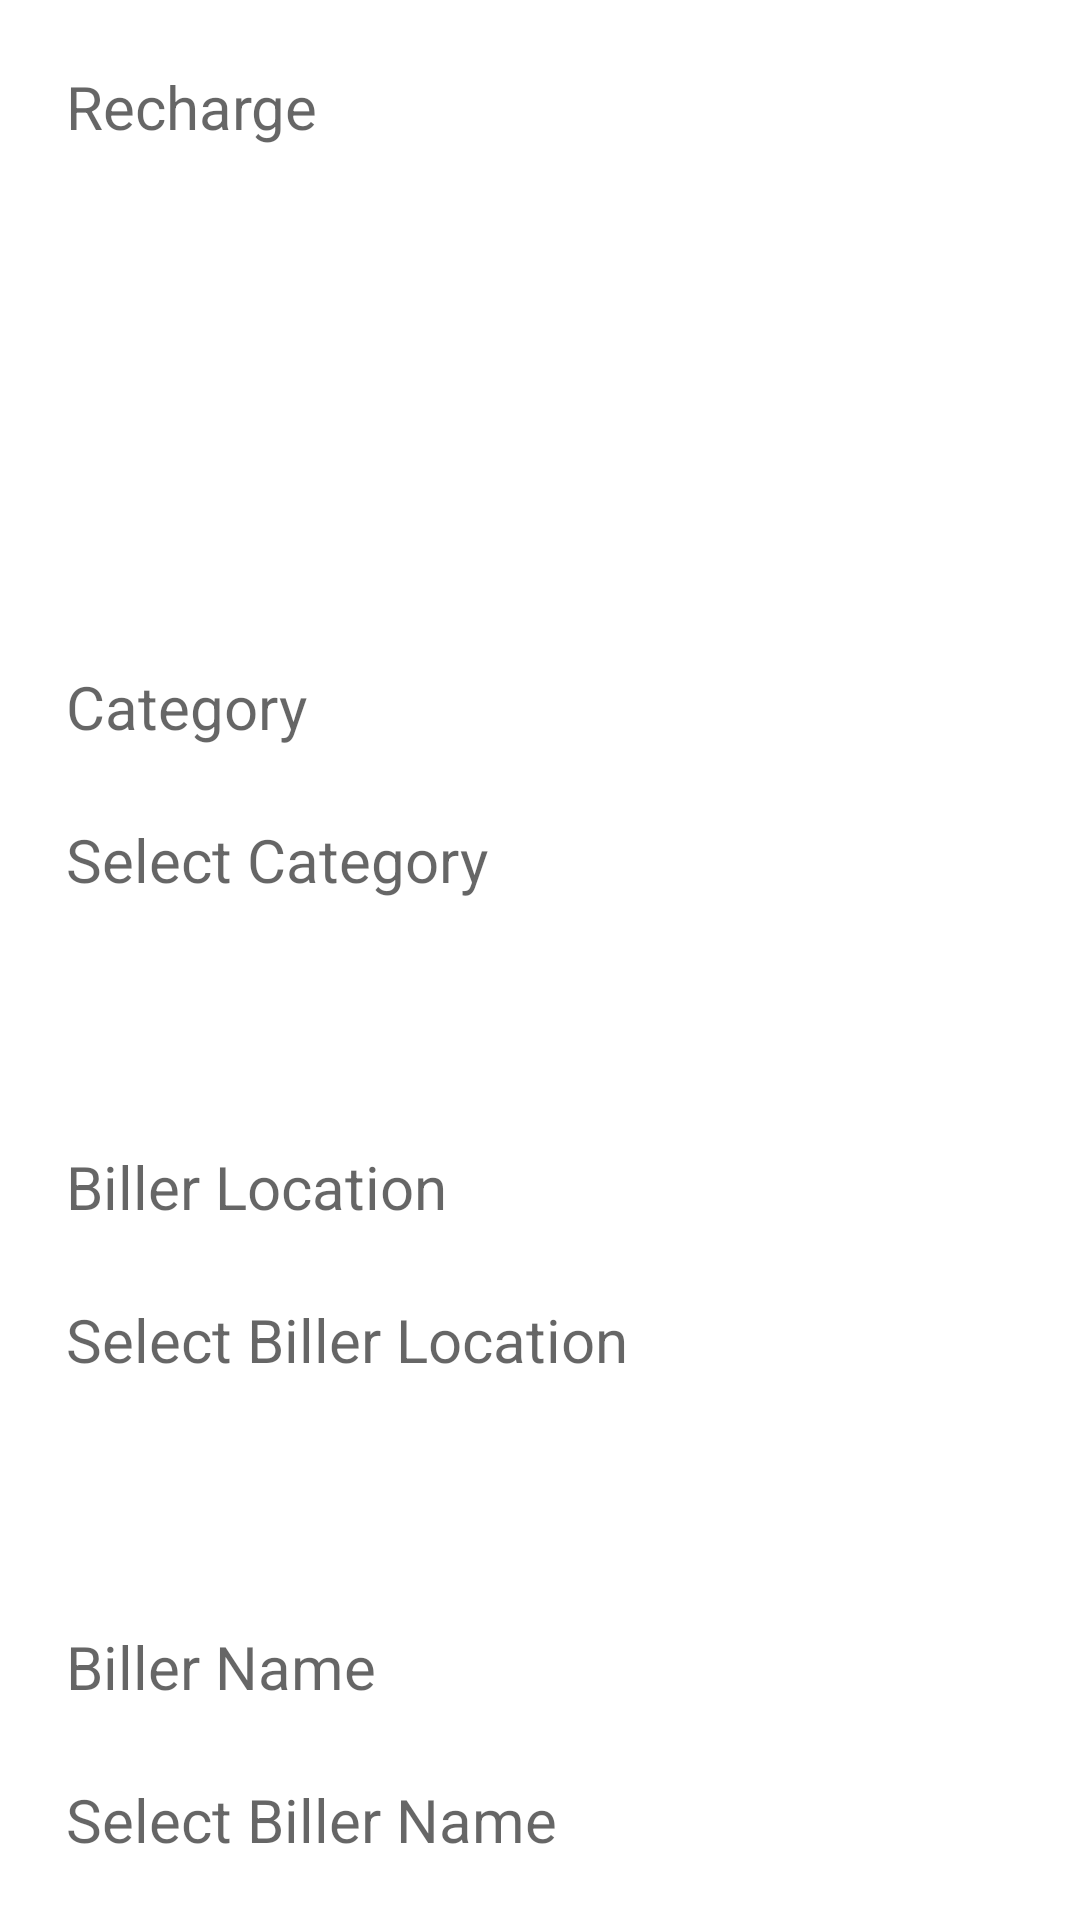

Reconstruct the res/layout file that produces this screen, plus the resources it refers to.
<!-- AndroidManifest.xml: application theme Theme.MfDgWorld -->
<!-- res/layout/recharge_sub_category.xml -->
<?xml version="1.0" encoding="utf-8"?>
<LinearLayout xmlns:android="http://schemas.android.com/apk/res/android"
    android:orientation="vertical"
    android:weightSum="5"
    android:layout_width="match_parent"
    android:layout_height="match_parent"
    android:padding="10dp">



    <LinearLayout
        android:layout_width="match_parent"
        android:layout_height="150dp"
        android:layout_marginRight="10dp"
        android:orientation="horizontal">

        <TextView
            android:id="@+id/recharg"
            android:layout_width="match_parent"
            android:layout_height="match_parent"
            android:layout_centerHorizontal="true"
            android:layout_centerVertical="true"
            android:layout_centerInParent="true"
            android:padding="12sp"
            android:textAlignment="textStart"
            android:background="@color/white"
            android:hint="Recharge"
            android:textColor="@color/black"
            android:textSize="20sp">

        </TextView>

    </LinearLayout>

    <LinearLayout
        android:layout_width="match_parent"
        android:layout_height="150dp"
        android:layout_marginTop="10dp"
        android:layout_marginRight="10dp"
        android:orientation="vertical">

        <TextView
            android:id="@+id/category"
            android:layout_width="match_parent"
            android:layout_height="wrap_content"
            android:layout_centerHorizontal="true"
            android:layout_centerVertical="true"
            android:layout_centerInParent="true"
            android:layout_marginTop="40dp"
            android:padding="12sp"
            android:background="@color/white"
            android:hint="Category"
            android:textColor="@color/black"
            android:textSize="20sp">

        </TextView>

        <TextView
            android:id="@+id/select_category"
            android:layout_width="match_parent"
            android:layout_height="wrap_content"
            android:layout_centerHorizontal="true"
            android:layout_centerVertical="true"
            android:layout_centerInParent="true"
            android:padding="12sp"
            android:background="@color/white"
            android:hint="Select Category"
            android:textColor="@color/black"
            android:textSize="20sp">

        </TextView>
    </LinearLayout>

    <LinearLayout
        android:layout_width="match_parent"
        android:layout_height="150dp"
        android:layout_marginTop="10dp"
        android:layout_marginRight="10dp"
        android:orientation="vertical">

        <TextView
            android:id="@+id/biller_location"
            android:layout_width="match_parent"
            android:layout_height="wrap_content"
            android:layout_centerHorizontal="true"
            android:layout_centerVertical="true"
            android:layout_centerInParent="true"
            android:layout_marginTop="40dp"
            android:padding="12sp"
            android:background="@color/white"
            android:hint="Biller Location"
            android:textColor="@color/black"
            android:textSize="20sp">

        </TextView>

        <TextView
            android:id="@+id/select"
            android:layout_width="match_parent"
            android:layout_height="wrap_content"
            android:layout_centerHorizontal="true"
            android:layout_centerVertical="true"
            android:layout_centerInParent="true"
            android:padding="12sp"
            android:background="@color/white"
            android:hint="Select Biller Location"
            android:drawableRight="@drawable/ic_baseline_arrow_drop_down_24"
            android:textColor="@color/black"
            android:textSize="20sp">

        </TextView>

    </LinearLayout>

    <LinearLayout
        android:layout_width="match_parent"
        android:layout_height="150dp"
        android:layout_marginTop="10dp"
        android:layout_marginRight="10dp"
        android:orientation="vertical">

        <TextView
            android:id="@+id/biller_name"
            android:layout_width="match_parent"
            android:layout_height="wrap_content"
            android:layout_centerHorizontal="true"
            android:layout_centerVertical="true"
            android:layout_centerInParent="true"
            android:layout_marginTop="40dp"
            android:padding="12sp"
            android:background="@color/white"
            android:hint="Biller Name"
            android:textColor="@color/black"
            android:textSize="20sp">

        </TextView>

        <TextView
            android:id="@+id/select_name"
            android:layout_width="match_parent"
            android:layout_height="wrap_content"
            android:layout_centerHorizontal="true"
            android:layout_centerVertical="true"
            android:layout_centerInParent="true"
            android:padding="12sp"
            android:background="@color/white"
            android:hint="Select Biller Name"
            android:drawableRight="@drawable/ic_baseline_arrow_drop_down_24"
            android:textColor="@color/black"
            android:textSize="20sp">

        </TextView>

    </LinearLayout>


    <LinearLayout
        android:layout_width="200dp"
        android:layout_height="80dp"
        android:layout_marginTop="10dp"
        android:gravity="center"
        android:orientation="horizontal">

        <Button
            android:id="@+id/proceed"
            android:layout_width="match_parent"
            android:layout_height="match_parent"
            android:layout_centerInParent="true"
            android:layout_centerVertical="true"
            android:layout_marginTop="10dp"
            android:layout_marginRight="5sp"
            android:hint="Proceed"
            android:textAlignment="center"
            android:textColor="@color/black"
            android:textSize="20sp" />
    </LinearLayout>


</LinearLayout>
<!-- resources referenced by this layout -->
<resources>
  <color name="black">#000000</color>
  <color name="white">#FFFFFFFF</color>
  <style name="Theme.MfDgWorld" parent="Theme.MaterialComponents.DayNight.DarkActionBar">
          
          <item name="colorPrimary">@color/purple_500</item>
          <item name="colorPrimaryVariant">@color/purple_500</item>
          <item name="colorOnPrimary">@color/white</item>
          
          <item name="colorSecondary">@color/teal_200</item>
          <item name="colorSecondaryVariant">@color/teal_700</item>
          <item name="colorOnSecondary">@color/black</item>
          
          <item name="android:statusBarColor">?attr/colorPrimaryVariant</item>
          
      </style>
  <color name="purple_500">#8BC34A</color>
  <color name="teal_200">#FF03DAC5</color>
  <color name="teal_700">#FF018786</color>
</resources>
